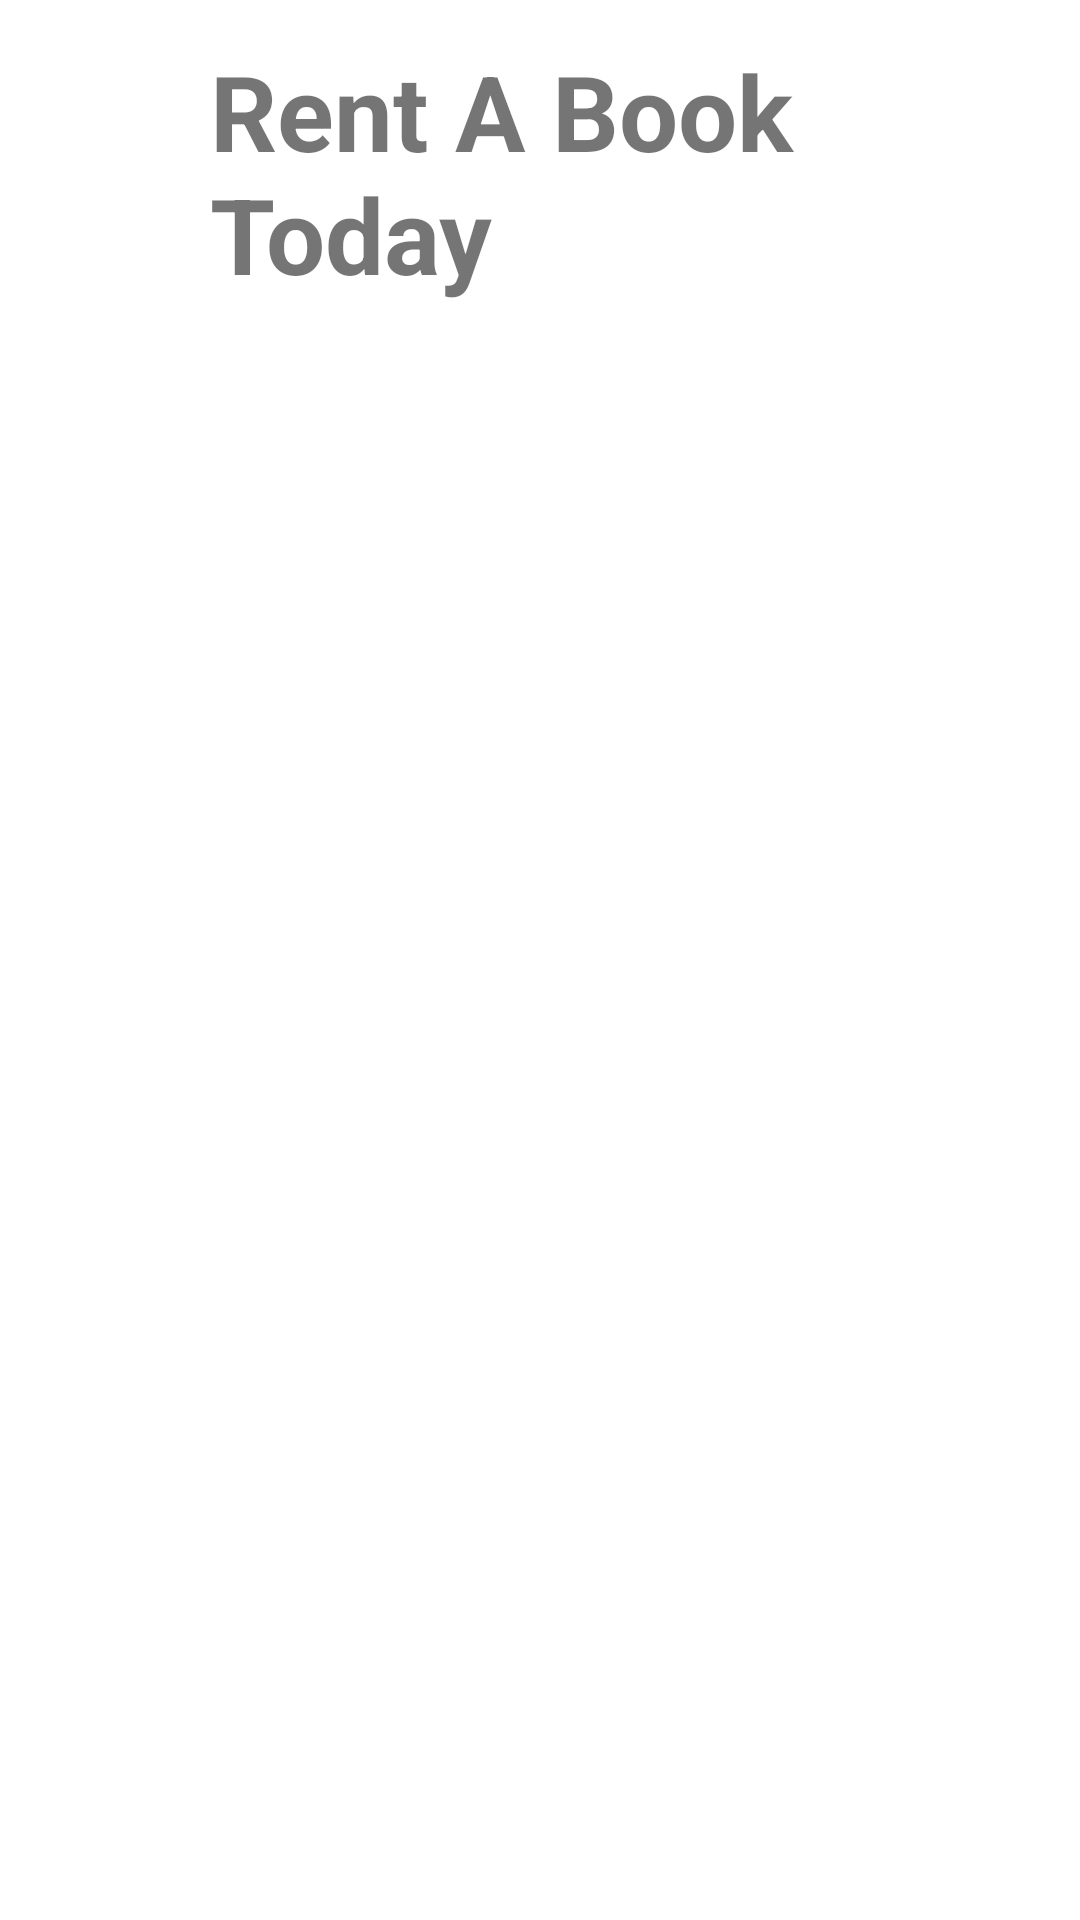

Write the Android layout XML for this screen, with the resource values it uses.
<!-- AndroidManifest.xml: application theme Theme.Saathi -->
<!-- res/layout/activity_book_page.xml -->
<?xml version="1.0" encoding="utf-8"?>
<androidx.constraintlayout.widget.ConstraintLayout xmlns:android="http://schemas.android.com/apk/res/android"
    xmlns:app="http://schemas.android.com/apk/res-auto"
    xmlns:tools="http://schemas.android.com/tools"
    android:layout_width="match_parent"
    android:layout_height="match_parent"
    tools:context=".Book_Page">

    <TextView
        android:id="@+id/book_heading"
        android:layout_width="match_parent"
        android:layout_height="wrap_content"
        android:layout_marginStart="70dp"
        android:layout_marginEnd="70dp"

        android:text="@string/book_line"
        android:textSize="35dp"
        android:textStyle="bold"
        app:layout_constraintBottom_toBottomOf="parent"
        app:layout_constraintEnd_toEndOf="parent"
        app:layout_constraintHorizontal_bias="0.0"
        app:layout_constraintStart_toStartOf="parent"
        app:layout_constraintTop_toTopOf="parent"
        app:layout_constraintVertical_bias="0.025" />


    <GridView
        android:id="@+id/book_grid_view"
        android:layout_width="match_parent"
        android:layout_height="match_parent"
        android:layout_marginStart="8dp"
        android:layout_marginTop="170dp"
        android:layout_marginEnd="8dp"
        android:columnWidth="120dp"

        android:gravity="center"
        android:horizontalSpacing="15dp"
        android:numColumns="2"
        android:verticalSpacing="15dp"
        app:layout_constraintBottom_toBottomOf="parent"
        app:layout_constraintEnd_toEndOf="parent"
        app:layout_constraintStart_toStartOf="parent"
        app:layout_constraintTop_toBottomOf="@+id/book_heading"

        app:layout_constraintVertical_bias="1.0" />

</androidx.constraintlayout.widget.ConstraintLayout>
<!-- resources referenced by this layout -->
<resources>
  <string name="book_line">Rent A Book Today</string>
  <style name="Theme.Saathi" parent="Theme.MaterialComponents.DayNight.DarkActionBar">
          
          <item name="colorPrimary">@color/purple_500</item>
          <item name="colorPrimaryVariant">@color/purple_700</item>
          <item name="colorOnPrimary">@color/white</item>
          
          <item name="colorSecondary">@color/teal_200</item>
          <item name="colorSecondaryVariant">@color/teal_700</item>
          <item name="colorOnSecondary">@color/black</item>
          
          <item name="android:statusBarColor" tools:targetApi="l">?attr/colorPrimaryVariant</item>
          
      </style>
  <!-- not gathered from this repository: default colours our renderer supplied (Android Studio template values) -->
  <color name="purple_500">#FF6200EE</color>
  <color name="purple_700">#FF3700B3</color>
  <color name="teal_200">#FF03DAC5</color>
  <color name="teal_700">#FF018786</color>
  <color name="black">#FF000000</color>
  <color name="white">#FFFFFFFF</color>
</resources>
